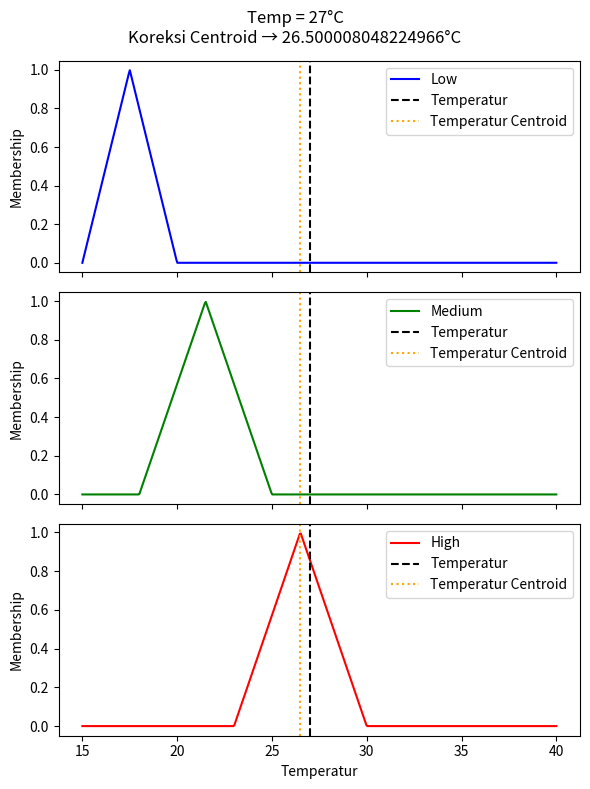

Write Python code to recreate this figure.
import numpy as np
import matplotlib.pyplot as plt

# (x - a) / (b - a) mencari value membership "lebih kecil dari" misal pada low adalah 15, 20, 25 maka yang dicari adalah value membership di antara 15 sampai 20
# misal perulangan x adalah 15, maka (15 - 15) / (20 - 15) = 0 / 5 = 0
# sedangkan (c - x) / (c - b) mencari value membership pada sebelah kanan
# (25 - 15) / (25 - 20) = 10 / 5 = 2
# karena kita mencari minimum (untuk menghindari membership diatas 1.0) maka yang dipilih adalah 0 karena
# setelah mencari minimum, kita mencari maximum, menggunakan minimum terlebih dahulu mempreventasi nilai membership diatas 1.0
# maka jika array minimum adalah 0.123456, 0.234567, 0.34567 dan seterusnya sampai 1.0+, yang dipilih adalah 0.123456
def segitiga(x, a, b, c):
    return np.maximum(np.minimum((x - a) / (b - a), (c - x) / (c - b)), 0)

# fungsi linspace essentially membuat array 15 sampai 40 memiliki space sebanyak 500x. 15.05, 15.10, 15.15, dan seterusnya
x = np.linspace(15, 40, 500)

# ini variabel untuk membuat segitiga pada nantinya
# ini juga array variabel untuk mencari value yang pas untuk di cocokkan dengan value membership yang kita cari berdasarkan temperatur nanti
low = segitiga(x, 15, 17.5, 20)    
medium = segitiga(x, 18, 21.5, 25)    
high = segitiga(x, 23, 26.5, 30) 

# temperatur sekarang
temp = 27

# mencari value membership pada segitiga low, pada perulangan jika x nya adalah 25.5 dan seterusnya, value membership akan stay 0 yang menjelaskan bahwa garis membership
# tidak berada di low (bisa saja di med atau high)
# hal ini berlaku juga pada medium dan high
# maka jika 0.2 pada low, 0.4 pada med dan 0 pada high, maka garis akan muncul di sekitar pertengahan segitiga low dan med yang kena overlap
low_val = segitiga(temp, 15, 17.5, 20)
print(low_val)
med_val = segitiga(temp, 18, 21.5, 25)
print(med_val)
high_val = segitiga(temp, 23, 26.5, 30)
print(high_val) 
# print hanya untuk melihat membership pada terminal saja

low_output = np.minimum(low, low_val)
med_output = np.minimum(medium, med_val)
high_output = np.minimum(high, high_val)

# aggregasi semua output sebelumnya (Mamdani aggregation: max)
combined = np.maximum(np.maximum(low_output, med_output), high_output)

# defuzzification centroid
mamdani_temp = np.sum(x * combined) / np.sum(combined)

# grafik
fig, axes = plt.subplots(3, 1, figsize=(6, 8), sharex=True)

def plot_set(ax, x, y, label, color):
    ax.plot(x, y, color, label=label)
    ax.axvline(temp, color="k", linestyle="--", label="Temperatur")
    ax.axvline(mamdani_temp, color="orange", linestyle=":", label="Temperatur Centroid")
    ax.set_ylabel("Membership")
    ax.legend()

plot_set(axes[0], x, low, "Low", "b")
plot_set(axes[1], x, medium, "Medium", "g")
plot_set(axes[2], x, high, "High", "r")

axes[2].set_xlabel("Temperatur")

plt.suptitle(f"Temp = {temp}°C\nKoreksi Centroid → {mamdani_temp}°C")
plt.tight_layout()
plt.show()
